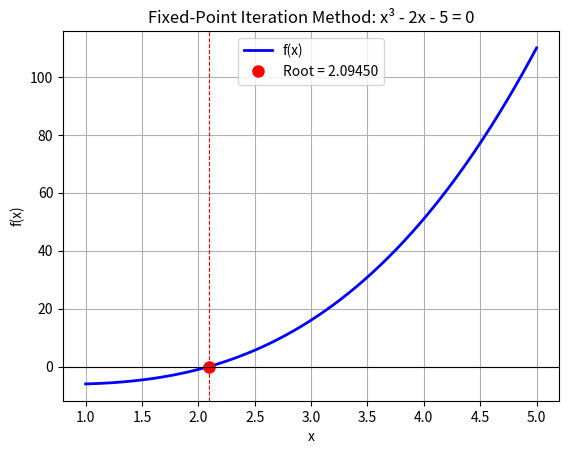

Source code (Python):
import numpy as np
import matplotlib.pyplot as plt

def f(x):
    return x**3 - 2*x - 5  # Root ≈ 2.0946

def g(x):
    # Rearrange f(x) = 0 to x = g(x)
    # From x³ - 2x - 5 = 0
    # x³ = 2x + 5
    # x = (2x + 5)^(1/3)
    return (2*x + 5)**(1/3)

def fixed_point_iteration(g, a, esp_abs, max_iter):
    print('Fixed-Point Iteration Results:')
    print("Iter\t\t x\t\t g(x)\t\t |x - x_old|")
    print("-" * 70)

    iteration = 0
    x_old = a

    while iteration < max_iter:
        x = g(x_old)

        print(f"{iteration}\t\t {x:.6f}\t {g(x):.6f}\t {abs(x - x_old):.6f}") 

        if abs(x - x_old) < esp_abs:
            print(f"Converged after {iteration + 1} iterations.")
            return x
        
        x_old = x
        iteration += 1
    
    print("Max iterations reached.")
    return x

# Initial guess
a = 2.0
esp_abs = 0.001
max_iter = 4
root = fixed_point_iteration(g, a, esp_abs, max_iter)

print(f"\nRoot found: x = {root:.8f}")
print(f"f(root) = {f(root):.6e}")

# Plot
x = np.linspace(1, 5, 400)
y = f(x)

plt.plot(x, y, 'b-', linewidth=2, label='f(x)')
plt.plot(root, f(root), 'ro', markersize=8, label=f'Root = {root:.5f}')
plt.axhline(0, color='black', linewidth=0.8)
plt.axvline(root, color='red', linestyle='--', linewidth=0.8)  
plt.title('Fixed-Point Iteration Method: x³ - 2x - 5 = 0')
plt.xlabel('x')
plt.ylabel('f(x)')
plt.grid(True)
plt.legend()
plt.show()
